4-way image classification set "rice_dataset_augmented" from GitHub (SantiagoAviles/Rice-Proyect); label vocabulary: broken, chalky, stained, whole.

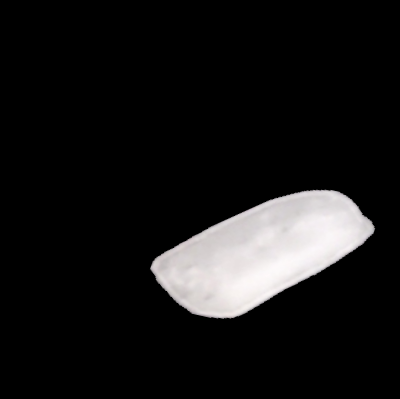
Label: broken

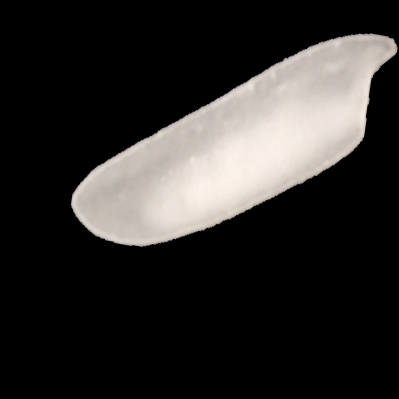
Label: chalky

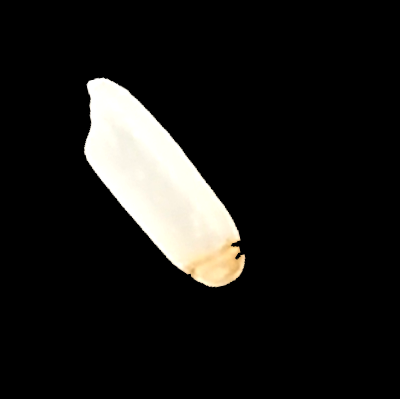
Label: stained

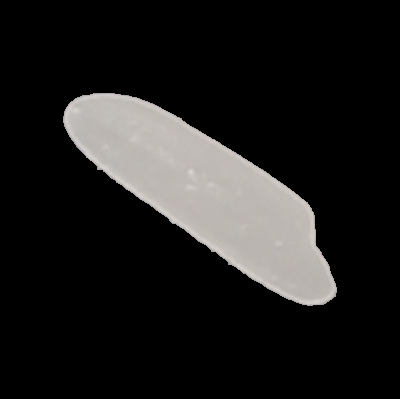
Label: whole

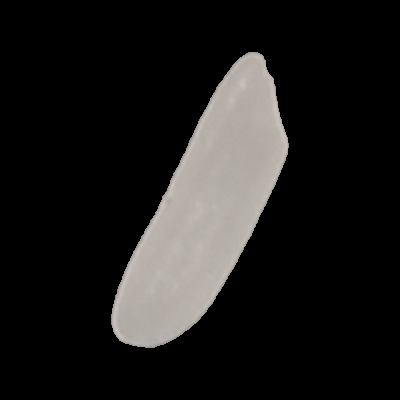
Label: whole

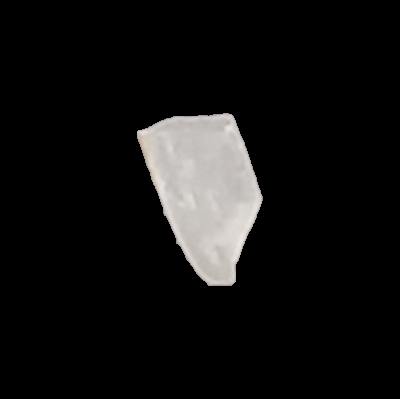
Label: broken
